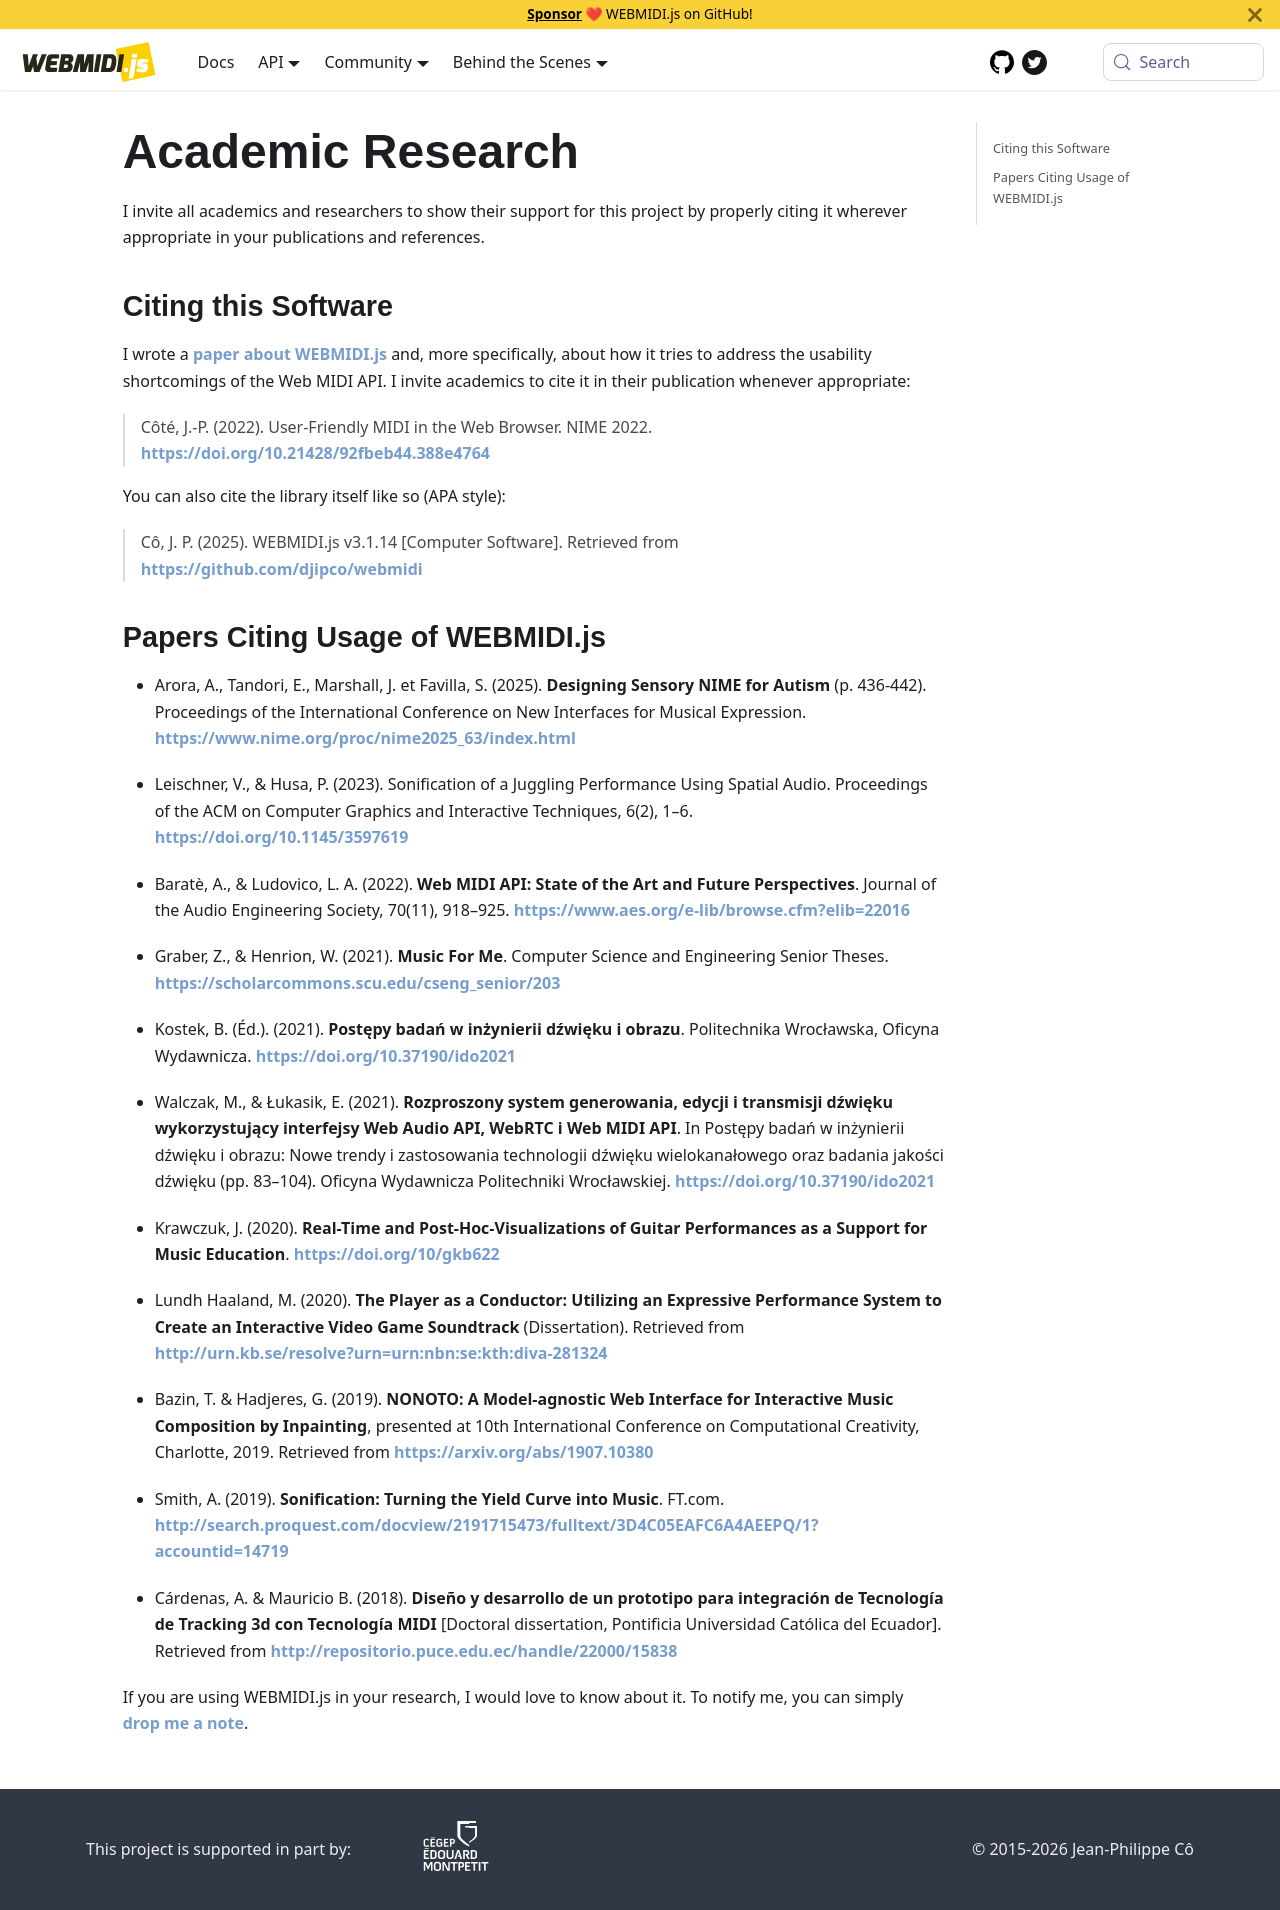

repository: djipco/webmidi · page: research/index.html · generator: docusaurus

# Academic Research

I invite all academics and researchers to show their support for this project by properly citing it
wherever appropriate in your publications and references.

## Citing this Software

I wrote a 
[paper about WEBMIDI.js](https://nime.pubpub.org/pub/user-friendly-midi-in-the-web-browser) and, 
more specifically, about how it tries to address the usability shortcomings of the Web MIDI API. I
invite academics to cite it in their publication whenever appropriate: 

> Côté, J.-P. (2022). User-Friendly MIDI in the Web Browser. NIME 2022.
> https://doi.org/10.21428/92fbeb44.388e4764

You can also cite the library itself like so (APA style):

> Cô, J. P. (2025). WEBMIDI.js v3.1.14 [Computer Software]. Retrieved from 
> https://github.com/djipco/webmidi

## Papers Citing Usage of WEBMIDI.js

* Arora, A., Tandori, E., Marshall, J. et Favilla, S. (2025). **Designing Sensory NIME for Autism** 
  (p. 436‑442). Proceedings of the International Conference on New Interfaces for Musical 
  Expression. https://www.nime.org/proc/nime2025_63/index.html

* Leischner, V., & Husa, P. (2023). Sonification of a Juggling Performance Using Spatial Audio. 
  Proceedings of the ACM on Computer Graphics and Interactive Techniques, 6(2), 1–6. 
  https://doi.org/10.1145/3597619

* Baratè, A., & Ludovico, L. A. (2022). **Web MIDI API: State of the Art and Future Perspectives**. 
  Journal of the Audio Engineering Society, 70(11), 918–925.
  https://www.aes.org/e-lib/browse.cfm?elib=22016

* Graber, Z., & Henrion, W. (2021). **Music For Me**. Computer Science and Engineering Senior Theses.
  https://scholarcommons.scu.edu/cseng_senior/203

* Kostek, B. (Éd.). (2021). **Postępy badań w inżynierii dźwięku i obrazu**. Politechnika Wrocławska,
  Oficyna Wydawnicza. https://doi.org/10.37190/ido2021

* Walczak, M., & Łukasik, E. (2021). **Rozproszony system generowania, edycji i transmisji dźwięku 
  wykorzystujący interfejsy Web Audio API, WebRTC i Web MIDI API**. In Postępy badań w inżynierii
  dźwięku i obrazu: Nowe trendy i zastosowania technologii dźwięku wielokanałowego oraz badania
  jakości dźwięku (pp. 83–104). Oficyna Wydawnicza Politechniki Wrocławskiej.
  https://doi.org/10.37190/ido2021

* Krawczuk, J. (2020). **Real-Time and Post-Hoc-Visualizations of Guitar Performances as a Support
  for Music Education**. https://doi.org/10/gkb622

* Lundh Haaland, M. (2020). **The Player as a Conductor: Utilizing an Expressive Performance
  System to Create an Interactive Video Game Soundtrack** (Dissertation). Retrieved from
  http://urn.kb.se/resolve?urn=urn:nbn:se:kth:diva-281324

* Bazin, T. & Hadjeres, G. (2019). **NONOTO: A Model-agnostic Web Interface for Interactive
  Music Composition by Inpainting**, presented at 10th International Conference on Computational
  Creativity, Charlotte, 2019. Retrieved from https://arxiv.org/abs/1907.10380

* Smith, A. (2019). **Sonification: Turning the Yield Curve into Music**. FT.com.
  http://search.proquest.com/docview/2191715473/fulltext/3D4C05EAFC6A4AEEPQ/1?accountid=14719

* Cárdenas, A. & Mauricio B. (2018). **Diseño y desarrollo de un prototipo para integración de
  Tecnología de Tracking 3d con Tecnología MIDI** [Doctoral dissertation, Pontificia Universidad
  Católica del Ecuador]. Retrieved from http://repositorio.puce.edu.ec/handle/22000/15838

If you are using WEBMIDI.js in your research, I would love to know about it. To notify me, you can 
simply [drop me a note](https://djip.co/contact).
